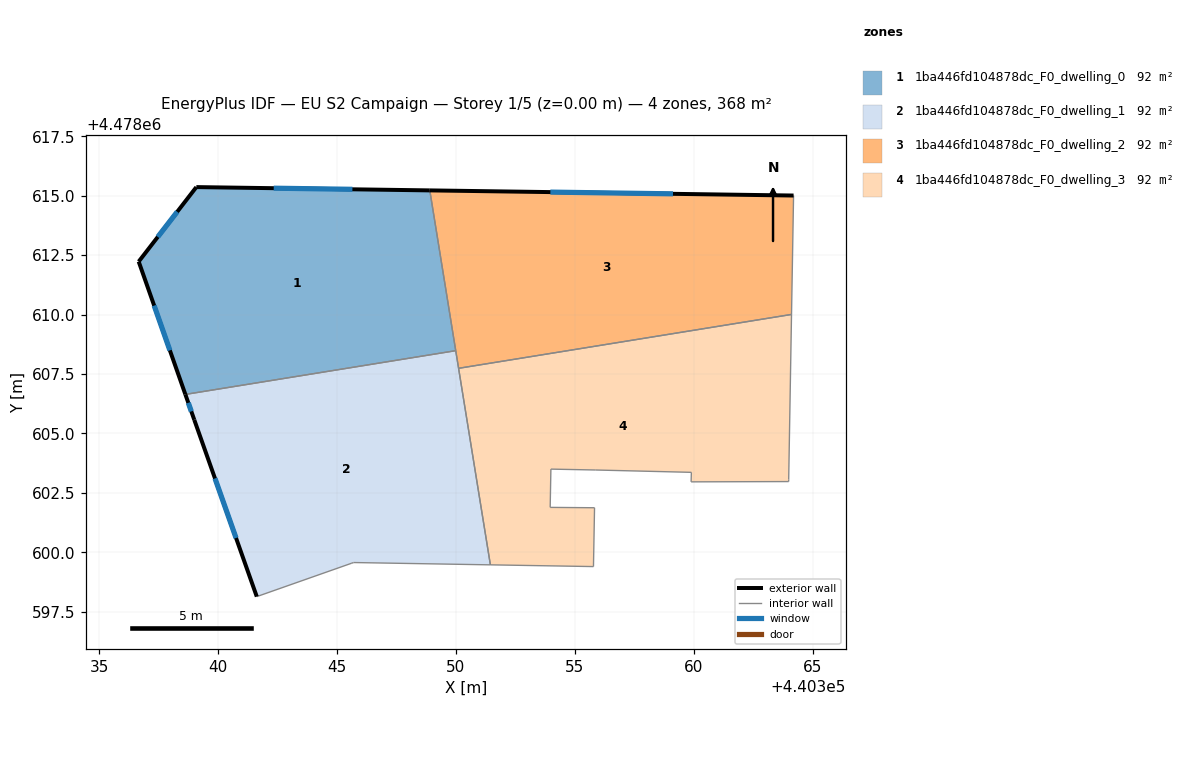
=== STOREY PLAN SPEC (per zone: floor XY polygon, exterior-wall plan segments, windows/doors) ===
zone 1: 1ba446fd104878dc_F0_dwelling_0  (92.0 m²)
  floor: (440349.99, 4478608.48) (440348.90, 4478615.22) (440339.08, 4478615.36) (440336.65, 4478612.23) (440338.62, 4478606.64)
  exterior wall: (440339.08, 4478615.36) – (440348.90, 4478615.22)  [9.8 m]
    window: (440342.33, 4478615.32) – (440345.64, 4478615.27)  [3.3 m²]
  exterior wall: (440338.62, 4478606.64) – (440336.65, 4478612.23)  [5.9 m]
    window: (440337.97, 4478608.49) – (440337.30, 4478610.38)  [2.0 m²]
  exterior wall: (440336.65, 4478612.23) – (440339.08, 4478615.36)  [4.0 m]
    window: (440337.46, 4478613.27) – (440338.28, 4478614.32)  [1.4 m²]
  interior walls: 2
zone 2: 1ba446fd104878dc_F0_dwelling_1  (92.1 m²)
  floor: (440351.45, 4478599.47) (440349.99, 4478608.48) (440338.62, 4478606.64) (440338.99, 4478605.57) (440341.62, 4478598.14) (440345.59, 4478599.53) (440345.69, 4478599.57)
  exterior wall: (440341.62, 4478598.14) – (440338.99, 4478605.57)  [7.9 m]
    window: (440340.75, 4478600.60) – (440339.86, 4478603.11)  [2.7 m²]
  exterior wall: (440338.99, 4478605.57) – (440338.62, 4478606.64)  [1.1 m]
    window: (440338.87, 4478605.93) – (440338.74, 4478606.29)  [0.4 m²]
  interior walls: 6
zone 3: 1ba446fd104878dc_F0_dwelling_2  (92.1 m²)
  floor: (440364.11, 4478610.01) (440364.20, 4478615.01) (440348.90, 4478615.22) (440350.11, 4478607.74)
  exterior wall: (440348.90, 4478615.22) – (440364.20, 4478615.01)  [15.3 m]
    window: (440353.97, 4478615.15) – (440359.13, 4478615.08)  [5.2 m²]
  interior walls: 4
zone 4: 1ba446fd104878dc_F0_dwelling_3  (92.1 m²)
  floor: (440363.99, 4478602.98) (440364.00, 4478603.07) (440364.11, 4478610.01) (440350.11, 4478607.74) (440351.45, 4478599.47) (440355.78, 4478599.40) (440355.83, 4478601.88) (440353.96, 4478601.89) (440353.99, 4478603.50) (440355.86, 4478603.46) (440359.90, 4478603.36) (440359.89, 4478602.96)
  interior walls: 12

=== DERIVED (storey summary) ===
Building: EU S2 Campaign
Storey: 1 of 5  (floor level z = 0.00 m)
Storey gross floor area: 368.2 m²
Zones on this storey: 4
  - 1ba446fd104878dc_F0_dwelling_0: floor 92.0 m²; exterior wall 19.7 m (59.1 m²); 3 window(s) 6.7 m²; WWR 11.4%
  - 1ba446fd104878dc_F0_dwelling_1: floor 92.1 m²; exterior wall 9.0 m (27.1 m²); 2 window(s) 3.1 m²; WWR 11.4%
  - 1ba446fd104878dc_F0_dwelling_2: floor 92.1 m²; exterior wall 15.3 m (45.9 m²); 1 window(s) 5.2 m²; WWR 11.4%
  - 1ba446fd104878dc_F0_dwelling_3: floor 92.1 m²
Zone adjacency (shared interzone walls):
  - 1ba446fd104878dc_F0_dwelling_0 ↔ 1ba446fd104878dc_F0_dwelling_1
  - 1ba446fd104878dc_F0_dwelling_0 ↔ 1ba446fd104878dc_F0_dwelling_2
  - 1ba446fd104878dc_F0_dwelling_1 ↔ 1ba446fd104878dc_F0_dwelling_2
  - 1ba446fd104878dc_F0_dwelling_1 ↔ 1ba446fd104878dc_F0_dwelling_3
  - 1ba446fd104878dc_F0_dwelling_2 ↔ 1ba446fd104878dc_F0_dwelling_3